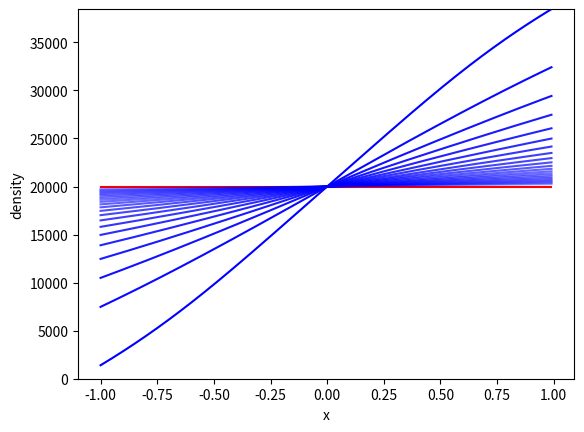

Write the Python code that produced this figure.
import numpy as np
import matplotlib.pyplot as plt

#this script plot the diffution 
#  with initial condition of:
#  n(x,t=0)=alpha*x+b
L=1.
t_max=30.
b=20000.
x=np.arange(-1.*L,L,0.01)
t=np.arange(0,t_max,1.)
#t=t[:5]
tau=np.arange(0.01,10.,0.001)
D=1. #Diffusion coeffient (J=D \nabala n)
alpha=1.

n_x_t=np.zeros((len(x),len(t)))

plt.clf()
plt.plot(x,[b]*len(x),color='red')
for i in range(len(t)):
    t_i=t[i]
    for tau_i in tau:
        #print(L/(2.*(D*tau_i)**0.5))
        B_i=2.*alpha*np.cos( L/(2.*(D*tau_i)**0.5) )\
            +4.*alpha/L*(D*tau_i)**0.5*np.sin( L/(2.*(D*tau_i)**0.5) )
        #print(B_i)
        n_x_t[:,i]=n_x_t[:,i]+B_i*np.sin(x/(D*tau_i)**0.5)*np.exp(-t_i/tau_i)
    n_x_t[:,i]=[b]*len(n_x_t[:,i])+n_x_t[:,i]
    plt.plot(x,n_x_t[:,i],color='blue',alpha=1.-t_i/np.max(t))
plt.xlabel('x')
plt.ylabel('density')
plt.ylim(0,np.max(n_x_t))
plt.show()
    

